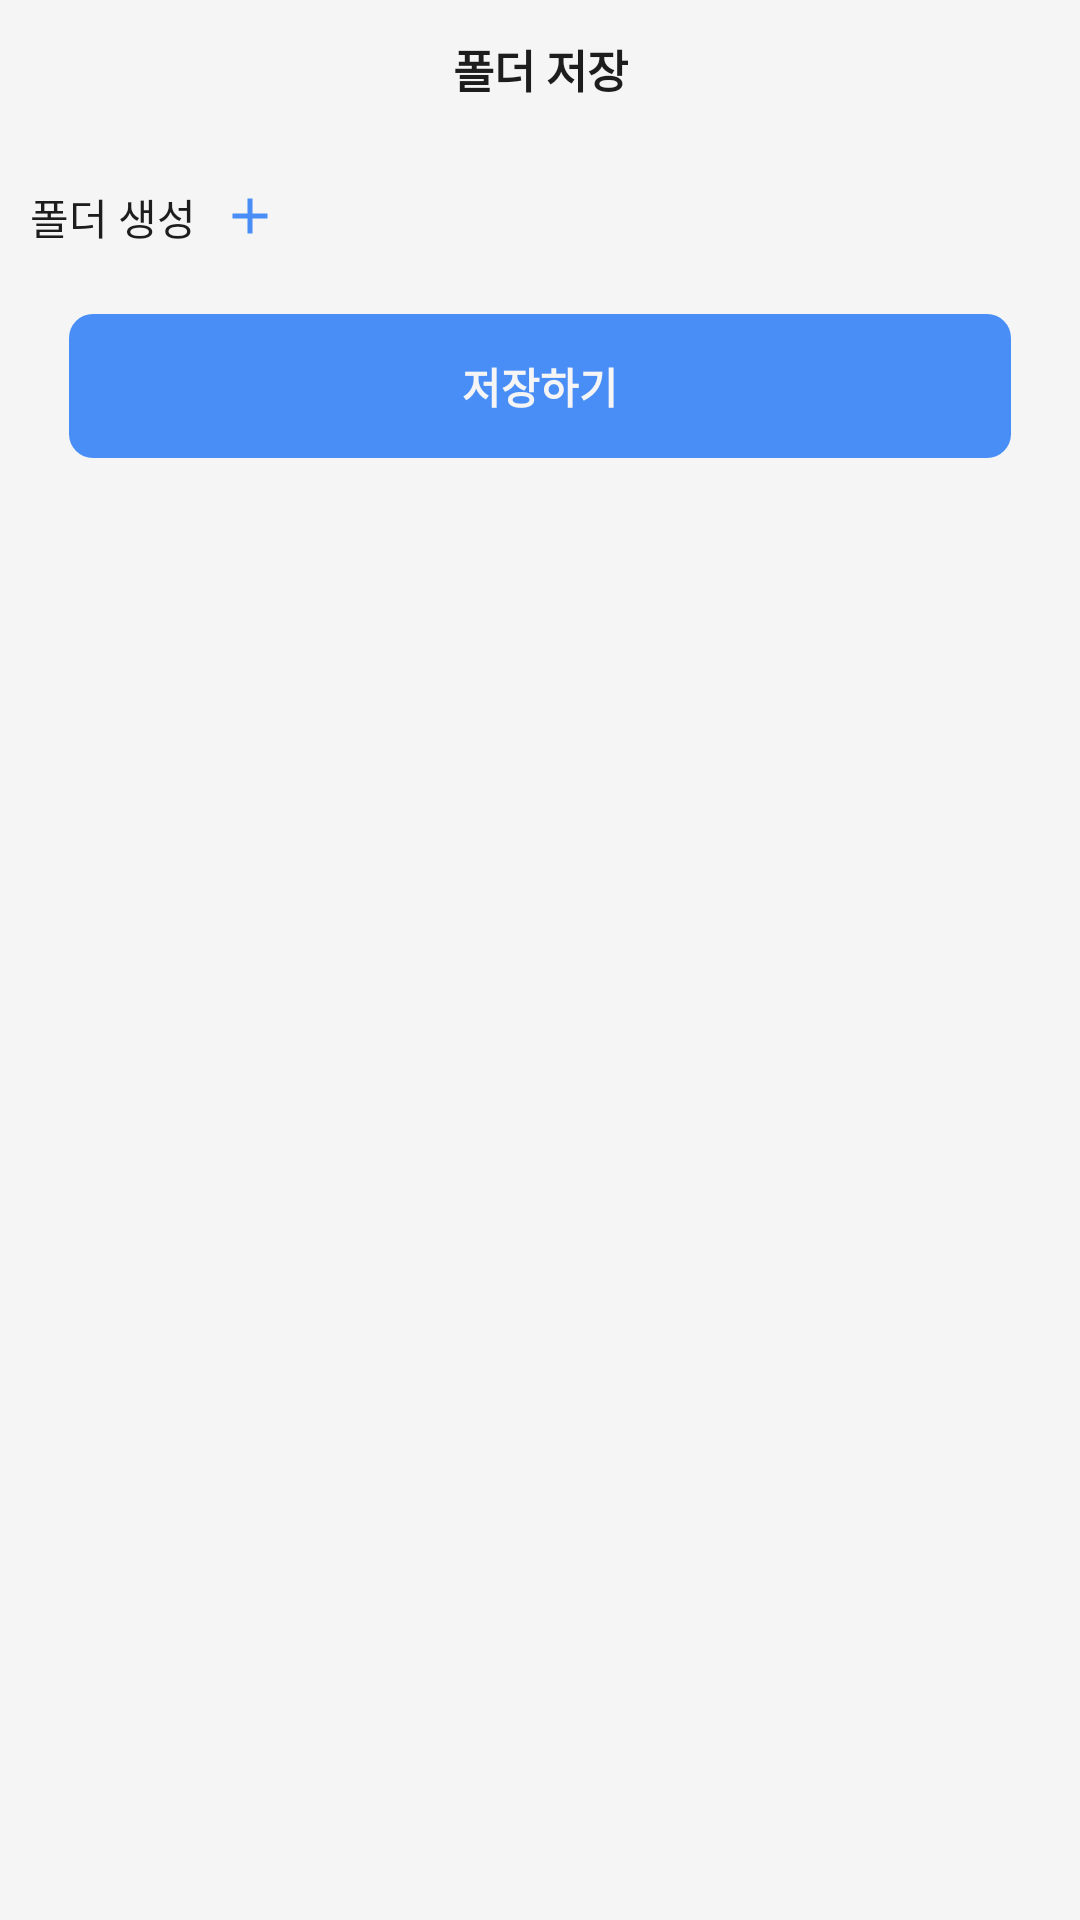

Layout XML and referenced resources for this Android screen:
<!-- AndroidManifest.xml: application theme Theme.DumLink -->
<!-- res/layout/dialog_folder_store.xml -->
<?xml version="1.0" encoding="utf-8"?>
<LinearLayout xmlns:android="http://schemas.android.com/apk/res/android"
    xmlns:app="http://schemas.android.com/apk/res-auto"
    android:layout_width="match_parent"
    android:layout_height="wrap_content"
    android:background="@drawable/bg_layout_white"
    android:orientation="vertical">

    <androidx.constraintlayout.widget.ConstraintLayout
        android:layout_width="match_parent"
        android:layout_height="wrap_content">

        <TextView
            android:id="@+id/textView2"
            android:layout_width="wrap_content"
            android:layout_height="wrap_content"
            android:layout_marginVertical="12dp"
            android:text="폴더 저장"
            android:textColor="@color/dum_gray04"
            android:textSize="15sp"
            android:textStyle="bold"
            app:layout_constraintBottom_toBottomOf="parent"
            app:layout_constraintEnd_toEndOf="parent"
            app:layout_constraintStart_toStartOf="parent"
            app:layout_constraintTop_toTopOf="parent"
            app:layout_constraintVertical_bias="0.458" />

    </androidx.constraintlayout.widget.ConstraintLayout>



    <androidx.constraintlayout.widget.ConstraintLayout
        android:layout_width="match_parent"
        android:layout_height="wrap_content"
        android:layout_marginTop="16dp"
        android:background="@drawable/bg_layout_white">

        <LinearLayout
            android:id="@+id/dialog_folder_store_LL_folder_add"
            android:layout_width="wrap_content"
            android:layout_height="wrap_content"
            android:orientation="horizontal"
            app:layout_constraintStart_toStartOf="parent"
            app:layout_constraintTop_toTopOf="parent">

            <TextView
                android:layout_width="wrap_content"
                android:layout_height="wrap_content"
                android:layout_marginStart="10dp"
                android:layout_marginEnd="8dp"
                android:text="@string/folder_add"
                android:textColor="@color/dum_gray04"
                android:textSize="14sp" />

            <ImageView
                android:layout_width="wrap_content"
                android:layout_height="wrap_content"
                android:src="@drawable/ic_plus" />
        </LinearLayout>

        <androidx.recyclerview.widget.RecyclerView
            android:id="@+id/dialog_folder_store_recycler_folder_list"
            android:layout_width="match_parent"
            android:layout_height="wrap_content"
            android:layout_marginHorizontal="10dp"
            android:layout_marginTop="8dp"
            android:orientation="vertical"
            app:layoutManager="androidx.recyclerview.widget.LinearLayoutManager"
            app:layout_constraintBottom_toBottomOf="parent"
            app:layout_constraintEnd_toEndOf="parent"
            app:layout_constraintStart_toStartOf="parent"
            app:layout_constraintTop_toBottomOf="@+id/dialog_folder_store_LL_folder_add" />
    </androidx.constraintlayout.widget.ConstraintLayout>

    <androidx.appcompat.widget.AppCompatButton
        android:layout_marginBottom="20dp"
        android:id="@+id/dialog_folder_store_btn"
        android:layout_width="match_parent"
        android:stateListAnimator="@null"
        android:layout_height="wrap_content"
        android:layout_marginHorizontal="23dp"
        android:layout_marginVertical="14dp"
        android:background="@drawable/bg_layout_dum_blue02"
        android:paddingVertical="6dp"
        android:text="저장하기"
        android:textSize="14sp"
        android:textColor="@color/dum_gray01"
        android:textStyle="bold"
        app:layout_constraintBottom_toBottomOf="parent"
        app:layout_constraintEnd_toEndOf="parent"
        app:layout_constraintStart_toStartOf="parent"
        app:layout_constraintTop_toBottomOf="@+id/nestedScrollView" />

</LinearLayout>
<!-- resources referenced by this layout -->
<resources>
  <color name="dum_gray01">#F5F5F5</color>
  <color name="dum_gray04">#1D1D1D</color>
  <!-- drawable bg_layout_dum_blue02 (drawable) -->
  <?xml version="1.0" encoding="utf-8"?>
  <shape xmlns:android="http://schemas.android.com/apk/res/android"
      android:shape="rectangle">
      <solid android:color="@color/dum_blue02"/>
      <corners android:radius="8dp"/>
  </shape>
  <!-- drawable ic_plus (drawable) -->
  <vector xmlns:android="http://schemas.android.com/apk/res/android"
      android:width="20dp"
      android:height="20dp"
      android:viewportWidth="20"
      android:viewportHeight="20">
    <group>
      <clip-path
          android:pathData="M0,0h20v20h-20z"/>
      <path
          android:pathData="M9.167,9.167V4.167H10.833V9.167H15.833V10.833H10.833V15.833H9.167V10.833H4.167V9.167H9.167Z"
          android:fillColor="#488EF6"/>
    </group>
  </vector>
  <string name="folder_add">폴더 생성</string>
  <style name="Theme.DumLink" parent="Theme.MaterialComponents.Light.NoActionBar">
          
          <item name="colorPrimary">@color/purple_500</item>
          <item name="colorPrimaryVariant">@color/purple_700</item>
          <item name="colorOnPrimary">@color/white</item>
          
          <item name="colorSecondary">@color/teal_200</item>
          <item name="colorSecondaryVariant">@color/teal_700</item>
          <item name="colorOnSecondary">@color/black</item>
          
          <item name="android:statusBarColor">@color/white</item>
          <item name="android:windowLightStatusBar">true</item>
          
          <item name="windowActionBar">false</item>
          <item name="windowNoTitle">true</item>
          <item name="android:windowBackground">@color/dum_gray01</item>
      </style>
  <color name="dum_blue02">#488EF6</color>
  <color name="purple_500">#FF6200EE</color>
  <color name="purple_700">#FF3700B3</color>
  <color name="white">#FFFFFFFF</color>
  <color name="teal_200">#FF03DAC5</color>
  <color name="teal_700">#FF018786</color>
  <color name="black">#FF000000</color>
</resources>
